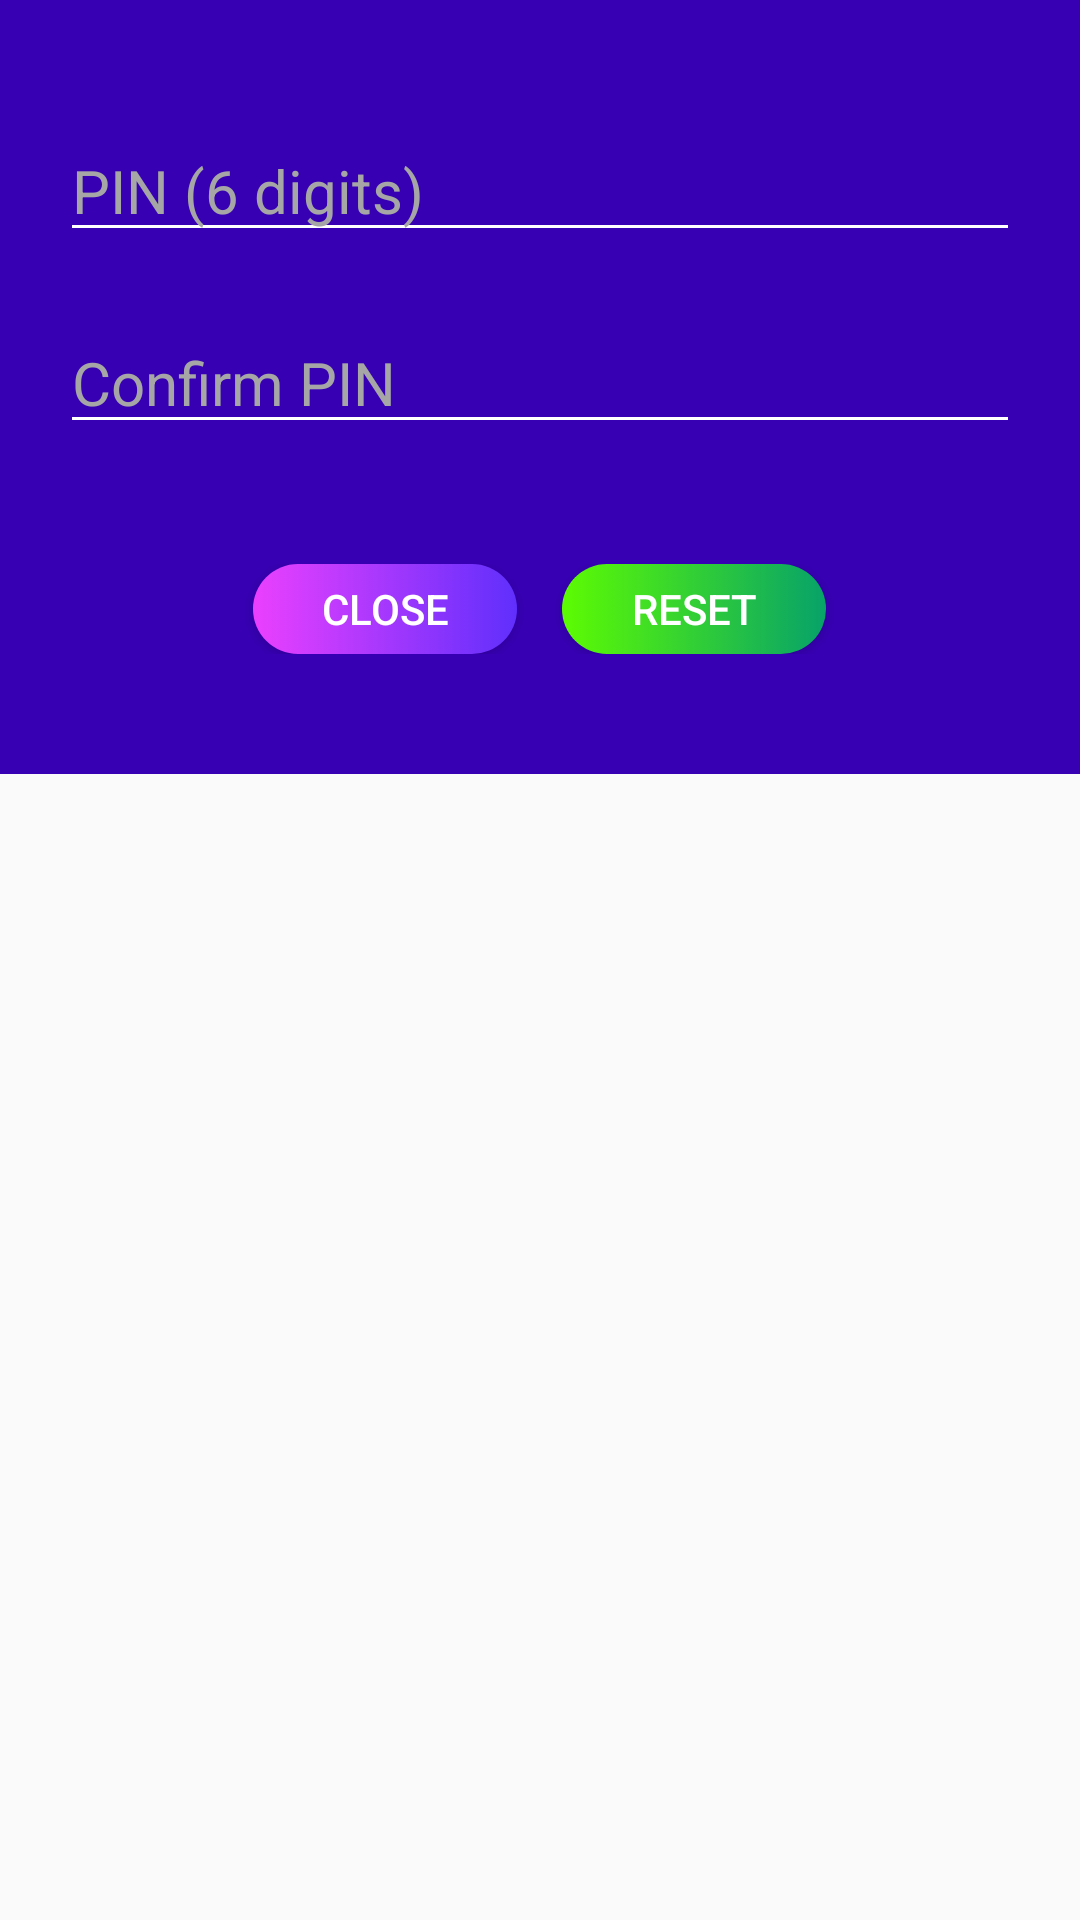

Android layout source for this screen:
<!-- AndroidManifest.xml: application theme AppTheme -->
<!-- res/layout/dialog_vault_reset_password.xml -->
<?xml version="1.0" encoding="utf-8"?>
<RelativeLayout android:layout_width="match_parent"
    android:layout_height="wrap_content"
    xmlns:app="http://schemas.android.com/apk/res-auto"
    app:layout_constraintLeft_toLeftOf="parent"
    app:layout_constraintLeft_toRightOf="parent"
    app:layout_constraintTop_toTopOf="parent"
    xmlns:android="http://schemas.android.com/apk/res/android">

    <LinearLayout xmlns:android="http://schemas.android.com/apk/res/android"
        android:layout_width="match_parent"
        android:layout_height="wrap_content"
        android:background="@color/purple_700"
        android:gravity="center"
        android:orientation="vertical"
        android:paddingHorizontal="20dp"
        android:paddingVertical="40dp">

        
        
        
        
        
        
        
        

        <LinearLayout
            android:layout_width="match_parent"
            android:layout_height="wrap_content"
            android:layout_marginBottom="20dp"
            android:gravity="left"
            android:orientation="vertical">

            <EditText
                android:id="@+id/dialog_reset_password"
                android:layout_width="match_parent"
                android:layout_height="wrap_content"
                android:hint="@string/signup_vault_label_password"
                android:inputType="numberPassword"
                android:maxLength="6"
                android:textColor="@color/white"
                android:textSize="20dp" />

            <TextView
                android:id="@+id/dialog_reset_password_error"
                android:layout_width="match_parent"
                android:layout_height="match_parent"
                android:text=""
                android:textColor="@color/red"
                android:textSize="15sp"
                android:visibility="gone" />
        </LinearLayout>

        <LinearLayout
            android:layout_width="match_parent"
            android:layout_height="wrap_content"
            android:layout_marginBottom="40dp"
            android:gravity="left"
            android:orientation="vertical">

            <EditText
                android:id="@+id/dialog_confirm_password"
                android:layout_width="match_parent"
                android:layout_height="wrap_content"
                android:hint="@string/signup_vault_label_confirm_password"
                android:inputType="numberPassword"
                android:maxLength="6"
                android:textColor="@color/white"
                android:textSize="20dp" />

            <TextView
                android:id="@+id/dialog_confirm_password_error"
                android:layout_width="match_parent"
                android:layout_height="match_parent"
                android:text=""
                android:textColor="@color/red"
                android:textSize="15sp"
                android:visibility="gone" />
        </LinearLayout>

        <LinearLayout
            android:layout_width="match_parent"
            android:layout_height="wrap_content"
            android:gravity="center_horizontal"
            android:orientation="horizontal">

            <Button
                android:id="@+id/dialog_vault_close"
                android:layout_width="wrap_content"
                android:layout_height="wrap_content"
                android:background="@drawable/signup_vault_restore_btn"
                android:minHeight="30dp"
                android:onClick="restore"
                android:paddingHorizontal="20dp"
                android:text="@string/dialog_vault_close_btn_title"
                android:textColor="@color/white" />

            <Button
                android:id="@+id/dialog_vault_reset"
                android:layout_width="wrap_content"
                android:layout_height="wrap_content"
                android:layout_marginLeft="15dp"
                android:background="@drawable/signup_vault_signup_btn"
                android:minHeight="30dp"
                android:onClick="start"
                android:paddingHorizontal="20dp"
                android:text="@string/dialog_vault_reset_btn_title"
                android:textColor="@color/white" />
        </LinearLayout>
    </LinearLayout>

</RelativeLayout>
<!-- resources referenced by this layout -->
<resources>
  <color name="purple_700">#FF3700B3</color>
  <color name="red">#FB1620</color>
  <color name="white">#FFFFFFFF</color>
  <!-- drawable signup_vault_restore_btn (drawable) -->
  <?xml version="1.0" encoding="utf-8"?>
  <selector xmlns:android="http://schemas.android.com/apk/res/android" >
      <item android:state_pressed="true" >
          <shape android:shape="rectangle"  >
              <corners android:radius="20dip" />
              <solid android:color="#652fff"/>
          </shape>
      </item>
  
      <item android:state_focused="true">
          <shape android:shape="rectangle"  >
              <corners android:radius="20dip" />
              <solid android:color="#652fff"/>
          </shape>
      </item>
      <item >
          <shape android:shape="rectangle"  >
              <corners android:radius="20dip" />
              <gradient
                  android:startColor="#eb40fe"
                  android:endColor="#602ffc"
                  android:angle="360" />
          </shape>
      </item>
  </selector>
  <!-- drawable signup_vault_signup_btn (drawable) -->
  <?xml version="1.0" encoding="utf-8"?>
  <selector xmlns:android="http://schemas.android.com/apk/res/android" >
      <item android:state_pressed="true" >
          <shape android:shape="rectangle"  >
              <corners android:radius="20dip" />
              <solid android:color="#088950"/>
          </shape>
      </item>
  
      <item android:state_focused="true">
          <shape android:shape="rectangle"  >
              <corners android:radius="20dip" />
              <solid android:color="#088950"/>
          </shape>
      </item>
      <item >
          <shape android:shape="rectangle"  >
              <corners android:radius="20dip" />
              <gradient
                  android:startColor="#5dfc02"
                  android:endColor="#07a269"
                  android:angle="360" />
          </shape>
      </item>
  </selector>
  <string name="dialog_vault_close_btn_title">Close</string>
  <string name="dialog_vault_reset_btn_title">Reset</string>
  <string name="signup_vault_label_confirm_password">Confirm PIN</string>
  <string name="signup_vault_label_password">PIN (6 digits)</string>
  <style name="AppTheme" parent="Theme.AppCompat.DayNight">
          <item name="background_color">@color/white</item>
          <item name="primary_color">@color/primary</item>
          <item name="on_primary_color">@color/white</item>
          <item name="secondary_color">@color/secondary</item>
          <item name="inactive_color">@color/grey</item>
          <item name="divider_color">@color/divider_light</item>
  
          <item name="android:textColorPrimary">@color/white</item>
          <item name="android:textColorSecondary">@color/white</item>
          <item name="android:textColor">@color/black</item>
          <item name="android:textColorHint">@color/hint_light</item>
  
          <item name="android:popupBackground">@color/white</item>
          <item name="android:itemBackground">@color/white</item>
  
          <item name="windowActionBar">false</item>
          <item name="windowNoTitle">true</item>
      </style>
  <color name="primary">#FF03A9F4</color>
  <color name="secondary">#9459EA</color>
  <color name="grey">#666666</color>
  <color name="divider_light">#EFEFEF</color>
  <color name="black">#FF000000</color>
  <color name="hint_light">#A6A6A6</color>
</resources>
